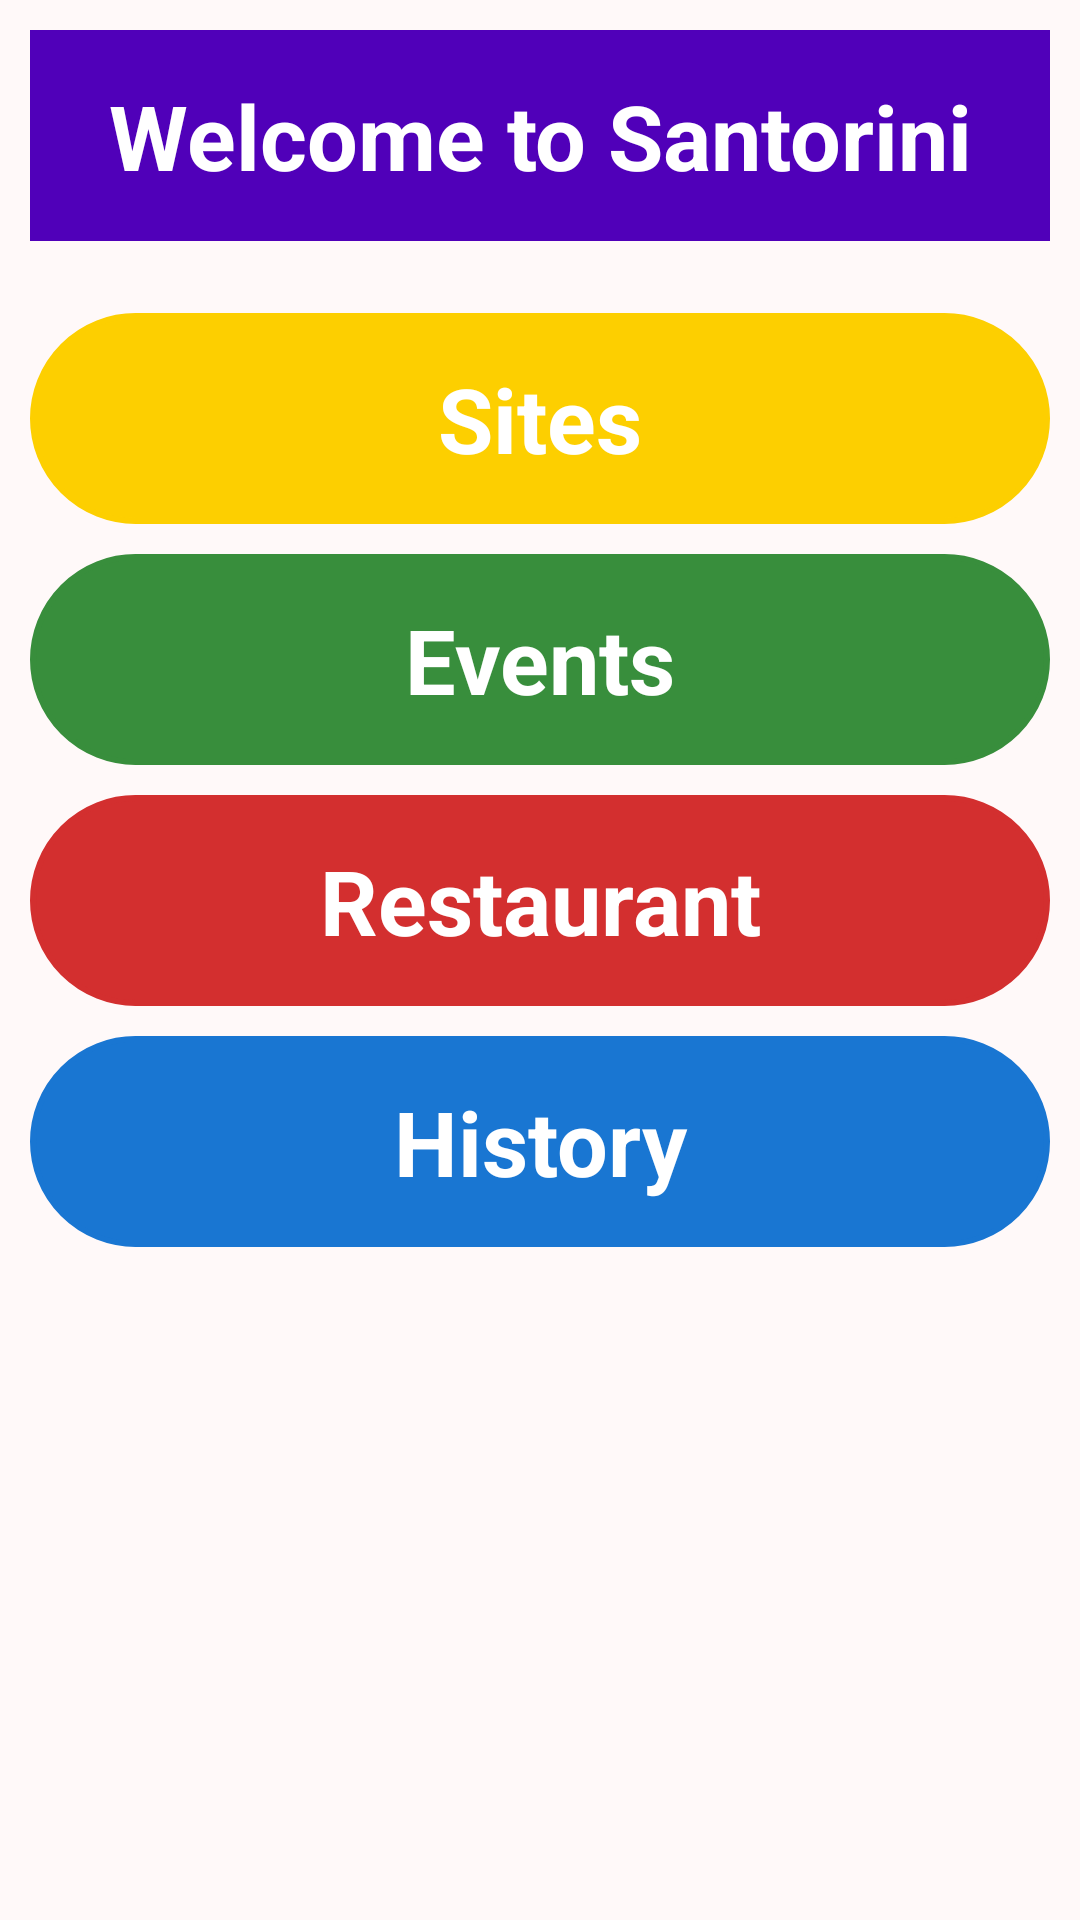

Reconstruct the res/layout file that produces this screen, plus the resources it refers to.
<!-- AndroidManifest.xml: application theme AppTheme -->
<!-- res/layout/activity_main.xml -->
<?xml version="1.0" encoding="utf-8"?>
<LinearLayout
    xmlns:android="http://schemas.android.com/apk/res/android"
    xmlns:tools="http://schemas.android.com/tools"
    android:layout_width="match_parent"
    android:layout_height="match_parent"
    android:background="@color/app_background"
    android:orientation="vertical"
    tools:context=".MainActivity" >

    <ScrollView
        android:layout_width="match_parent"
        android:layout_height="match_parent"
        android:fillViewport="true">

        <LinearLayout
            android:layout_width="match_parent"
            android:layout_height="match_parent"
            android:orientation="vertical"
            android:padding="10sp">


        <TextView
            android:id="@+id/welcome"
            android:layout_width="match_parent"
            android:layout_height="wrap_content"
            android:background="#5000b9"
            android:textColor="#ffff"
            style="@style/WelcomeStyle"
            android:text="Welcome to Santorini"
            />

        <TextView
            android:id="@+id/sites"
            android:layout_width="match_parent"
            android:layout_height="wrap_content"
            style="@style/CategoryStyle"
            android:background="@drawable/circle_design"
            android:backgroundTint="@color/category_sites"
            android:text="Sites"
            />

        <TextView
            android:id="@+id/events"
            android:layout_width="match_parent"
            android:layout_height="wrap_content"
            style="@style/CategoryStyle"
            android:background="@drawable/circle_design"
            android:backgroundTint="@color/category_events"
            android:text="Events"
            />

        <TextView
            android:id="@+id/restaurant"
            android:layout_width="match_parent"
            android:layout_height="wrap_content"
            style="@style/CategoryStyle"
            android:background="@drawable/circle_design"
            android:backgroundTint="@color/category_restaurant"
            android:text="Restaurant"
            />

        <TextView
            android:id="@+id/history"
            style="@style/CategoryStyle"
            android:layout_width="match_parent"
            android:layout_height="wrap_content"
            android:background="@drawable/circle_design"
            android:backgroundTint="@color/category_history"
            android:text="History" />

        </LinearLayout>
    </ScrollView>
</LinearLayout>
<!-- resources referenced by this layout -->
<resources>
  <color name="app_background">#fff9f9</color>
  <color name="category_events">#388E3C</color>
  <color name="category_history">#1976D2</color>
  <color name="category_restaurant">#D32F2F</color>
  <color name="category_sites">#fdcf00</color>
  <!-- drawable circle_design (drawable) -->
  <?xml version="1.0" encoding="utf-8"?>
      <shape xmlns:android="http://schemas.android.com/apk/res/android" >
  
  
  
          <stroke
              android:width="2dp"
              />
  
          <corners
              android:bottomLeftRadius="50dp"
              android:bottomRightRadius="50dp"
              android:topLeftRadius="50dp"
              android:topRightRadius="50dp" />
      </shape>
  <style name="CategoryStyle">
          <item name="android:textSize">30sp</item>
          <item name="android:gravity">center_horizontal</item>
          <item name="android:padding">15dp</item>
          <item name="android:layout_marginBottom">10dp</item>
          <item name="android:textColor">@android:color/white</item>
          <item name="android:textStyle">bold</item>
          <item name="android:textAppearance">?android:textAppearanceMedium</item>
      </style>
  <style name="WelcomeStyle">
          <item name="android:textSize">30sp</item>
          <item name="android:gravity">center_horizontal</item>
          <item name="android:padding">15dp</item>
          <item name="android:layout_marginBottom">24dp</item>
          <item name="android:textColor">@android:color/black</item>
          <item name="android:textStyle">bold</item>
          <item name="android:textAppearance">?android:textAppearanceMedium</item>
      </style>
  <style name="AppTheme" parent="Theme.AppCompat.Light.DarkActionBar">
          
          <item name="colorPrimary">@color/colorPrimary</item>
          <item name="colorPrimaryDark">@color/colorPrimaryDark</item>
          <item name="colorAccent">@color/colorAccent</item>
      </style>
  <color name="colorPrimary">#000000</color>
  <color name="colorPrimaryDark">#000000</color>
  <color name="colorAccent">#FF4081</color>
</resources>
